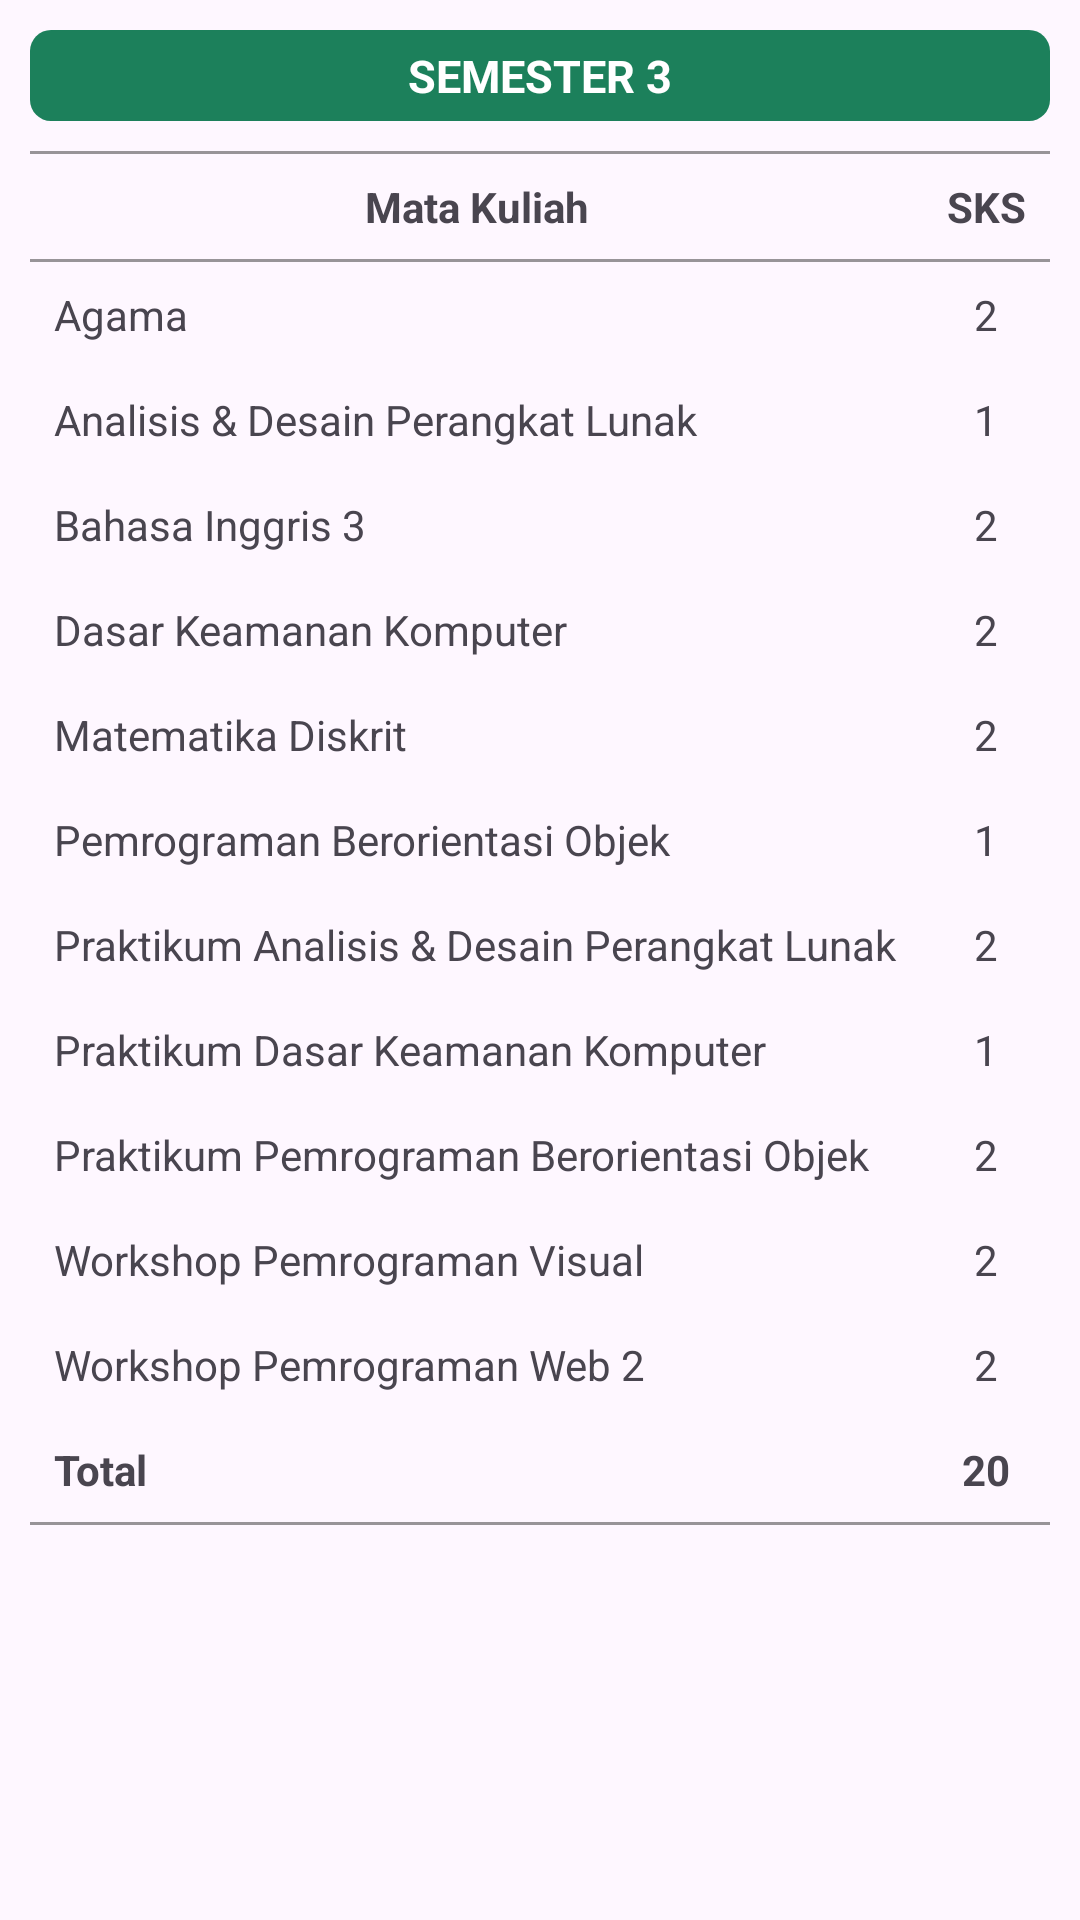

Android layout source for this screen:
<!-- AndroidManifest.xml: application theme Theme.Material3.Light.NoActionBar -->
<!-- res/layout/semester_3_layout.xml -->
<androidx.core.widget.NestedScrollView xmlns:android="http://schemas.android.com/apk/res/android"
    android:layout_width="match_parent"
    android:layout_height="match_parent"
    android:fillViewport="true">

    <LinearLayout
        android:layout_width="match_parent"
        android:layout_height="wrap_content"
        android:orientation="vertical"
        android:padding="10dp">

        <TextView
            android:layout_width="match_parent"
            android:layout_height="wrap_content"
            android:text="SEMESTER 3"
            android:textSize="15sp"
            android:textStyle="bold"
            android:textColor="#fff"
            android:paddingBottom="5dp"
            android:paddingTop="5dp"
            android:background="@drawable/bg_card_greenv2"
            android:gravity="center"/>

        <TableLayout
            android:layout_width="match_parent"
            android:layout_height="wrap_content"
            android:stretchColumns="*"
            android:layout_marginTop="10dp"
            android:padding="0dp">


            <View
                android:layout_width="match_parent"
                android:layout_height="1dp"
                android:background="#67000000" />
            
            <TableRow>
                <TextView
                    android:text="Mata Kuliah"
                    android:padding="8dp"
                    android:textStyle="bold"
                    android:gravity="center"/>
                <TextView
                    android:text="SKS"
                    android:padding="8dp"
                    android:textStyle="bold"
                    android:gravity="center"/>
            </TableRow>

            <View
                android:layout_width="match_parent"
                android:layout_height="1dp"
                android:background="#67000000" />

            
            <TableRow>
                <TextView android:text="Agama" android:padding="8dp"/>
                <TextView android:text="2" android:padding="8dp" android:gravity="center"/>
            </TableRow>

            <TableRow>
                <TextView android:text="Analisis &amp; Desain Perangkat Lunak" android:padding="8dp"/>
                <TextView android:text="1" android:padding="8dp" android:gravity="center"/>
            </TableRow>

            <TableRow>
                <TextView android:text="Bahasa Inggris 3" android:padding="8dp"/>
                <TextView android:text="2" android:padding="8dp" android:gravity="center"/>
            </TableRow>

            <TableRow>
                <TextView android:text="Dasar Keamanan Komputer" android:padding="8dp"/>
                <TextView android:text="2" android:padding="8dp" android:gravity="center"/>
            </TableRow>

            <TableRow>
                <TextView android:text="Matematika Diskrit" android:padding="8dp"/>
                <TextView android:text="2" android:padding="8dp" android:gravity="center"/>
            </TableRow>

            <TableRow>
                <TextView android:text="Pemrograman Berorientasi Objek" android:padding="8dp"/>
                <TextView android:text="1" android:padding="8dp" android:gravity="center"/>
            </TableRow>

            <TableRow>
                <TextView android:text="Praktikum Analisis &amp; Desain Perangkat Lunak" android:padding="8dp"/>
                <TextView android:text="2" android:padding="8dp" android:gravity="center"/>
            </TableRow>

            <TableRow>
                <TextView android:text="Praktikum Dasar Keamanan Komputer" android:padding="8dp"/>
                <TextView android:text="1" android:padding="8dp" android:gravity="center"/>
            </TableRow>

            <TableRow>
                <TextView android:text="Praktikum Pemrograman Berorientasi Objek" android:padding="8dp"/>
                <TextView android:text="2" android:padding="8dp" android:gravity="center"/>
            </TableRow>

            <TableRow>
                <TextView android:text="Workshop Pemrograman Visual" android:padding="8dp"/>
                <TextView android:text="2" android:padding="8dp" android:gravity="center"/>
            </TableRow>

            <TableRow>
                <TextView android:text="Workshop Pemrograman Web 2" android:padding="8dp"/>
                <TextView android:text="2" android:padding="8dp" android:gravity="center"/>
            </TableRow>

            
            <TableRow>
                <TextView android:text="Total" android:padding="8dp" android:textStyle="bold"/>
                <TextView android:text="20" android:padding="8dp" android:textStyle="bold" android:gravity="center"/>
            </TableRow>

            <View
                android:layout_width="match_parent"
                android:layout_height="1dp"
                android:background="#67000000" />
        </TableLayout>

    </LinearLayout>
</androidx.core.widget.NestedScrollView>
<!-- resources referenced by this layout -->
<resources>
  <!-- drawable bg_card_greenv2 (drawable) -->
  <shape xmlns:android="http://schemas.android.com/apk/res/android"
      android:shape="rectangle">
  
      <solid android:color="#1c805b" /> 
  
      <corners android:radius="7dp" /> 
  </shape>
</resources>
